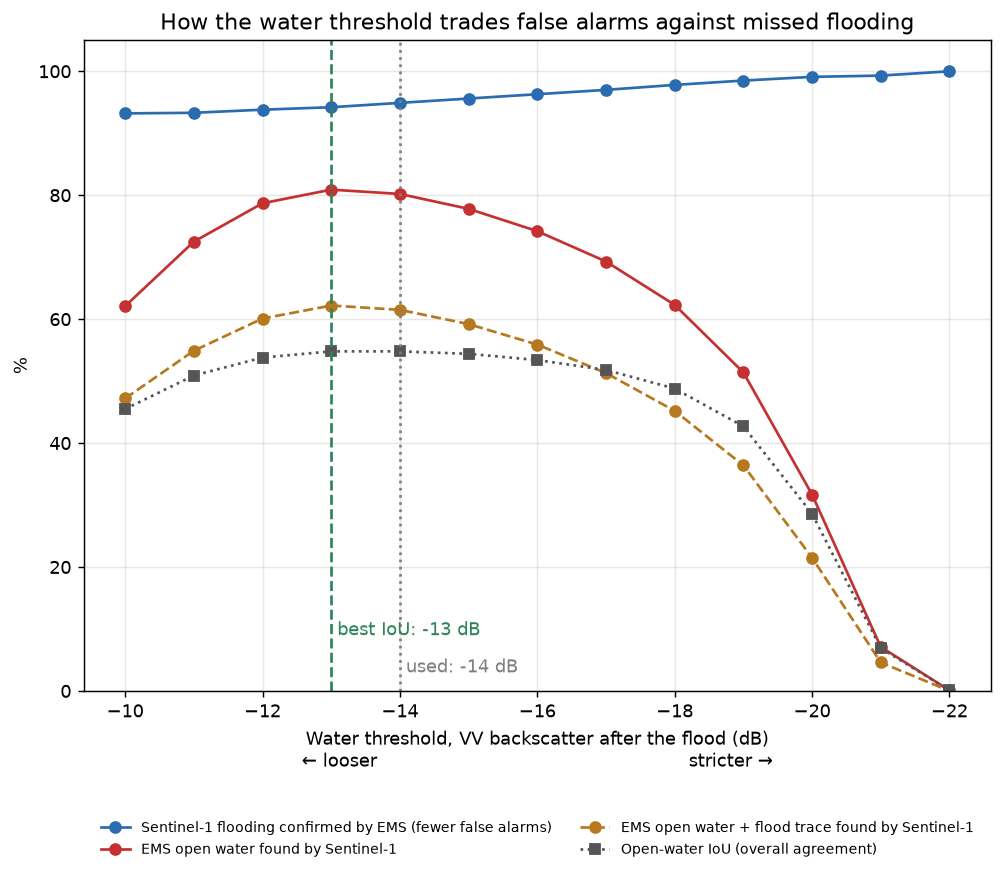

Values plotted in this chart, from the file beside it:
threshold_db, s1_flooded_km2, s1_confirmed_by_ems, ems_open_water_found, ems_all_flooding_found, iou_open_water
-10.0, 245.9, 0.932, 0.621, 0.472, 0.455
-11.0, 285.9, 0.933, 0.725, 0.549, 0.509
-12.0, 311.5, 0.938, 0.787, 0.601, 0.538
-13.0, 320.3, 0.942, 0.809, 0.622, 0.548
-14.0, 315.1, 0.949, 0.802, 0.615, 0.548
-15.0, 301, 0.956, 0.778, 0.592, 0.544
-16.0, 281.7, 0.963, 0.742, 0.559, 0.534
-17.0, 257, 0.97, 0.693, 0.513, 0.518
-18.0, 224.7, 0.978, 0.623, 0.452, 0.488
-19.0, 179.3, 0.985, 0.514, 0.364, 0.427
-20.0, 105.5, 0.991, 0.317, 0.215, 0.286
-21.0, 22.51, 0.993, 0.071, 0.046, 0.069
-22.0, 0.178, 1.0, 0.001, 0.0, 0.001
